Photos from the image-classification dataset "train_split" in the GitHub repository ameenaquadrishhh-glitch/Ample. Its 2 classes are: non-violent, violent.

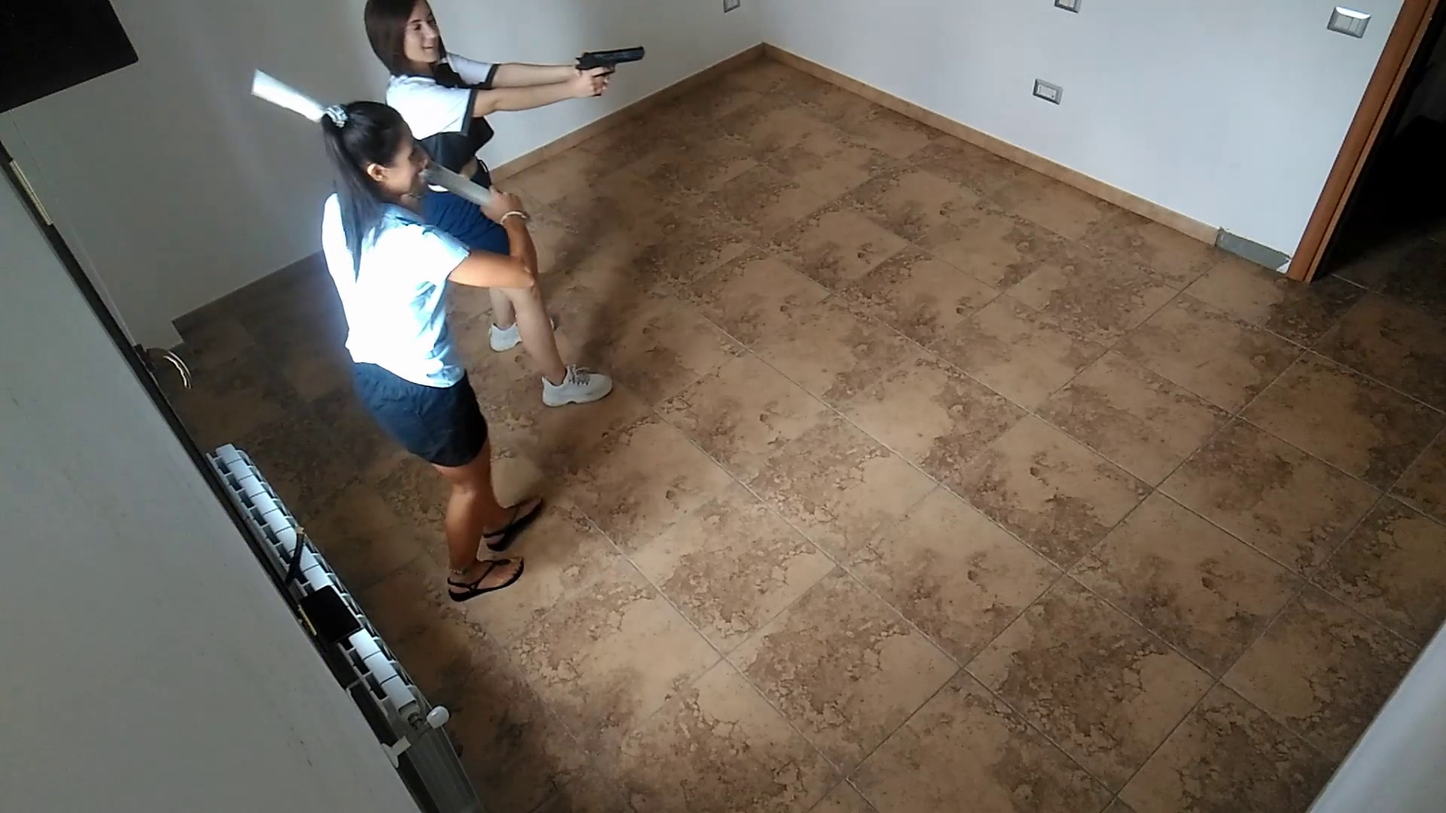
Label: violent

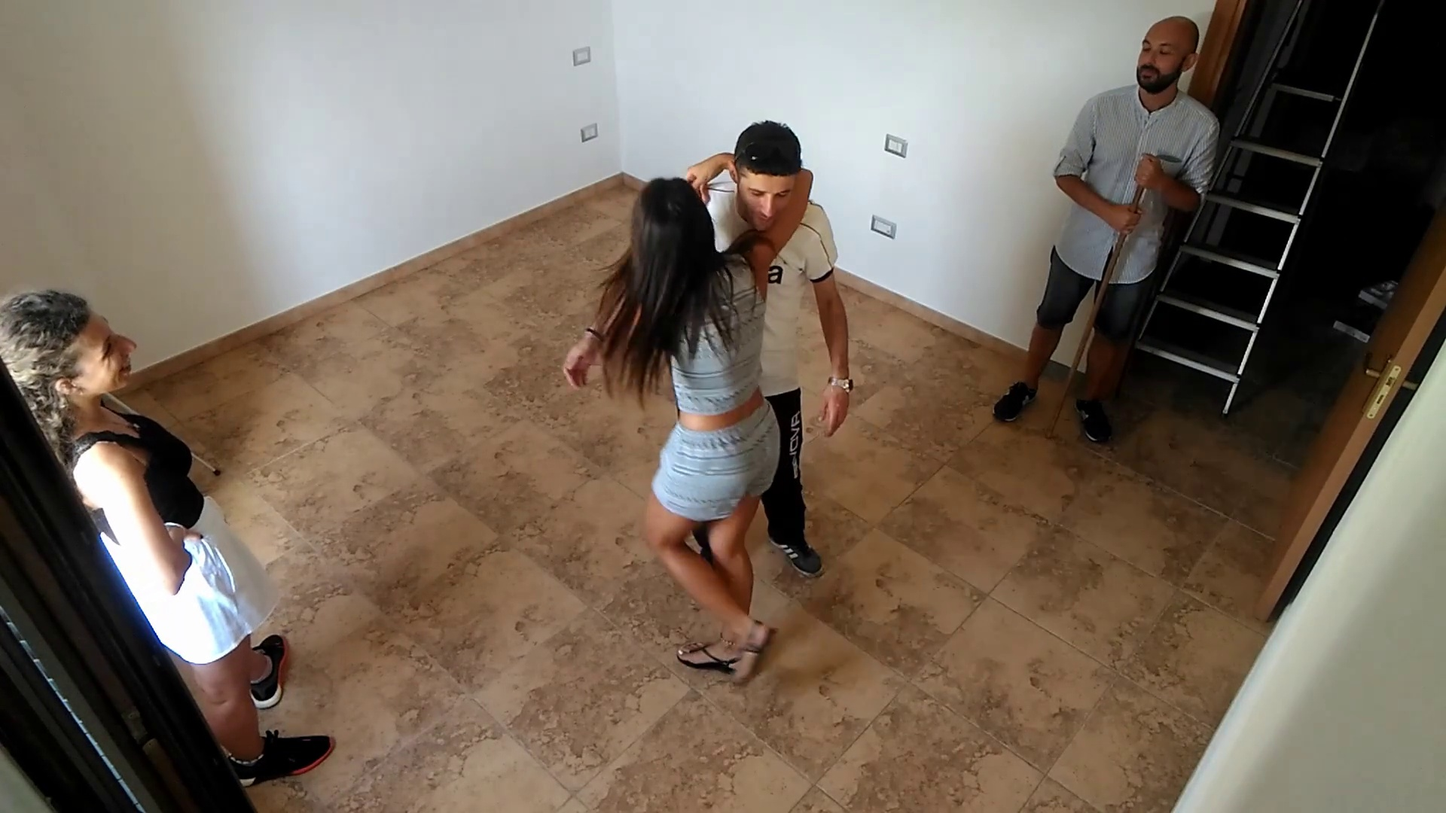
Label: non-violent

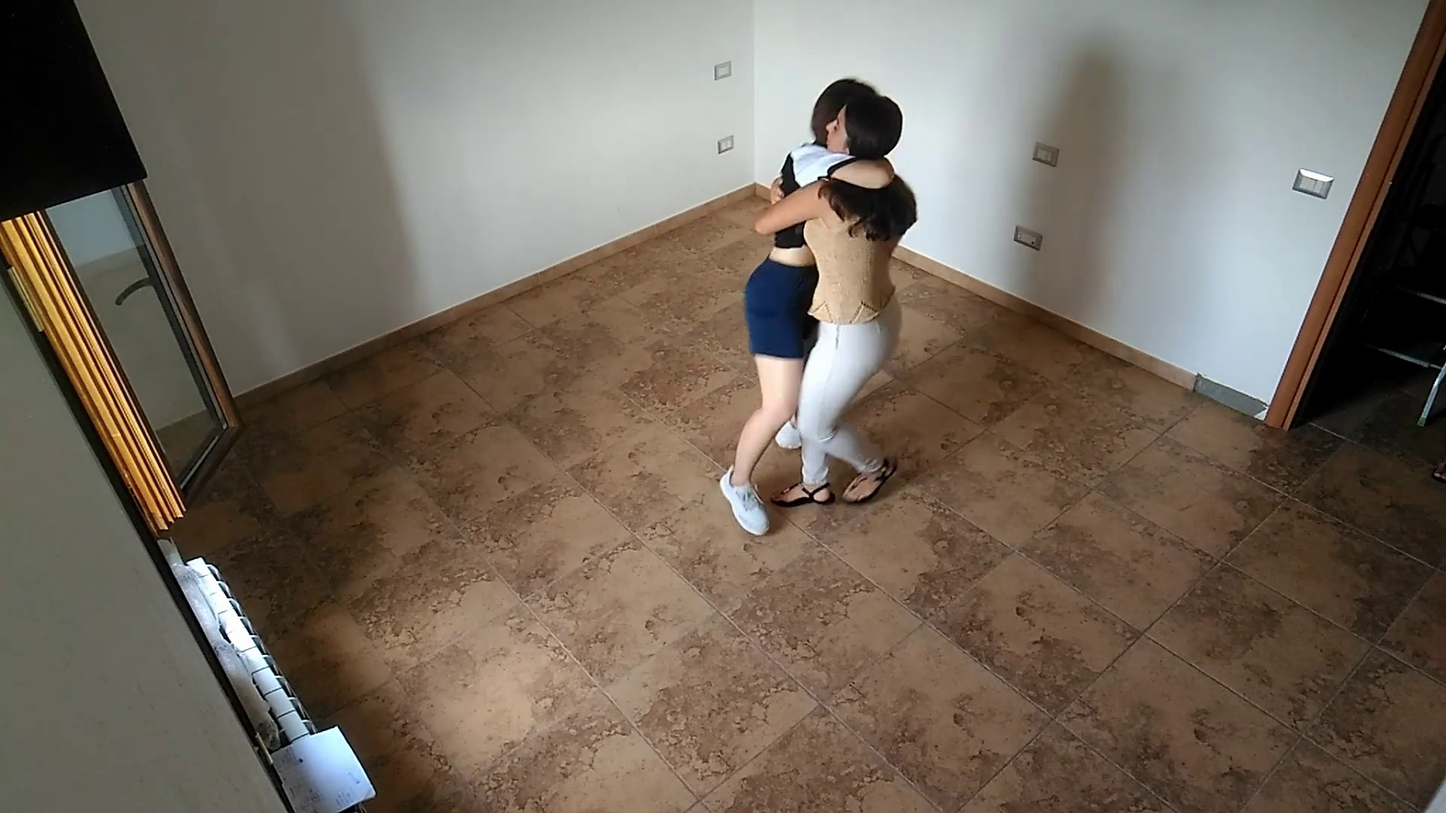
Label: non-violent

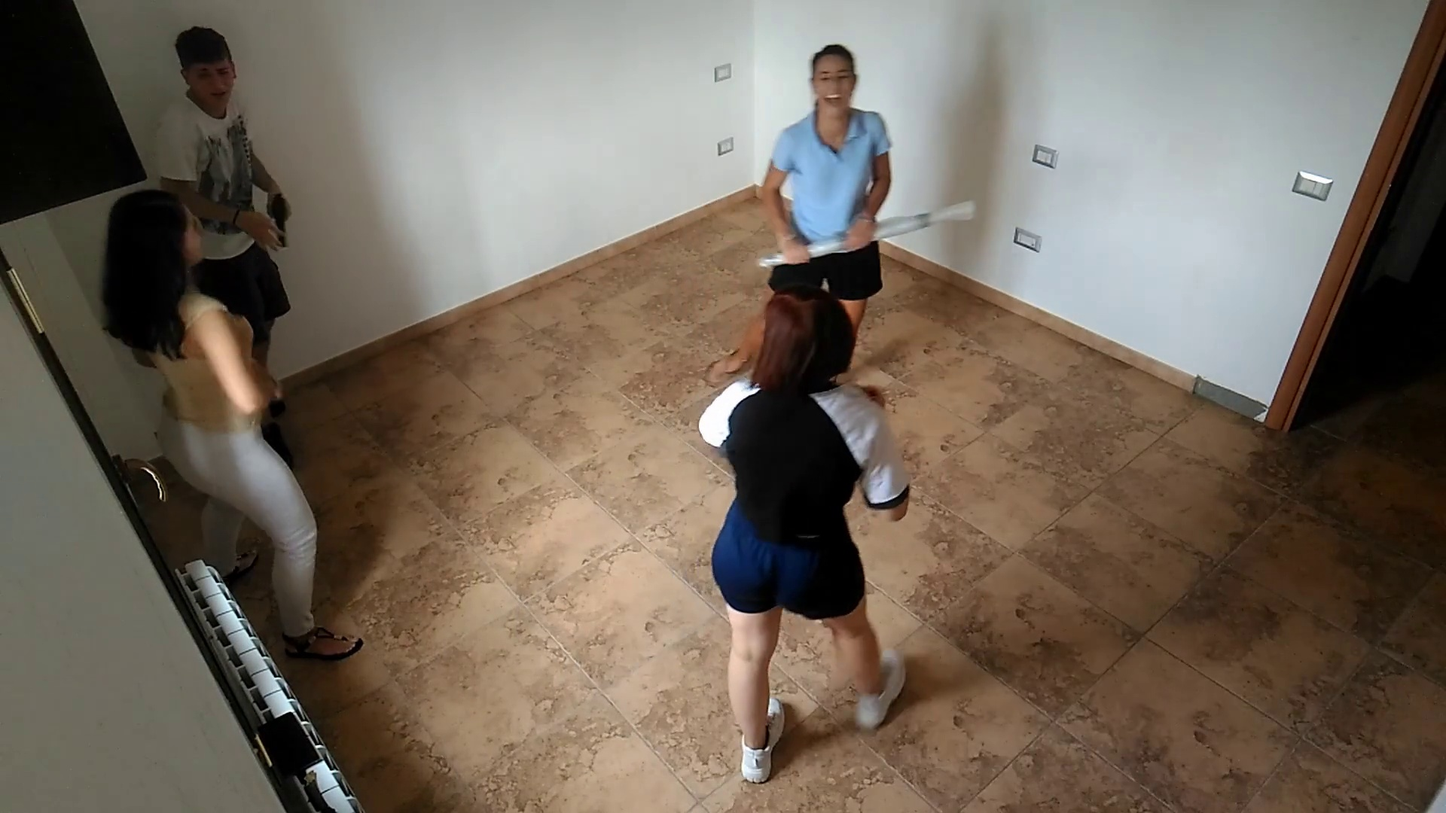
Label: violent

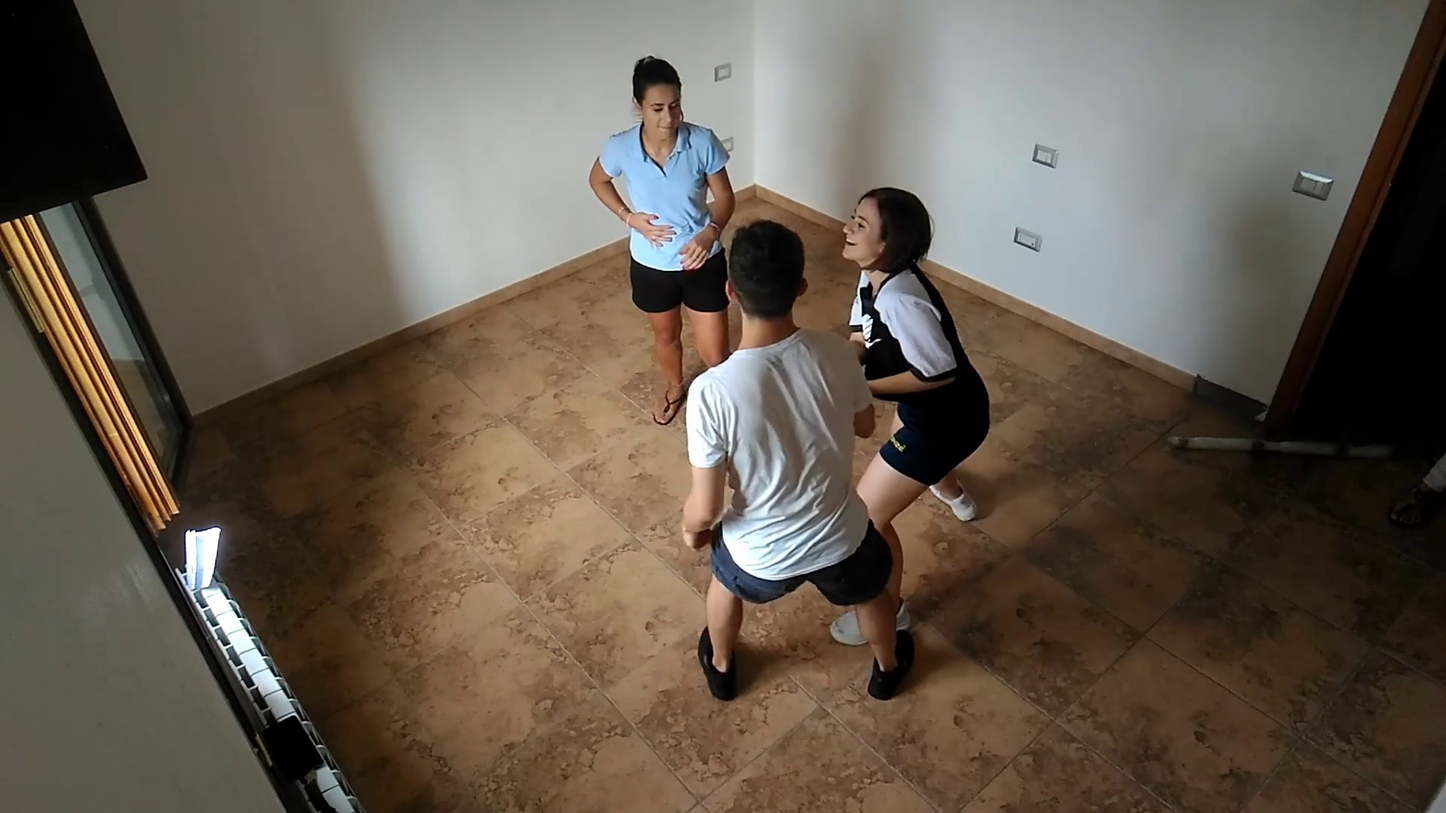
Label: violent

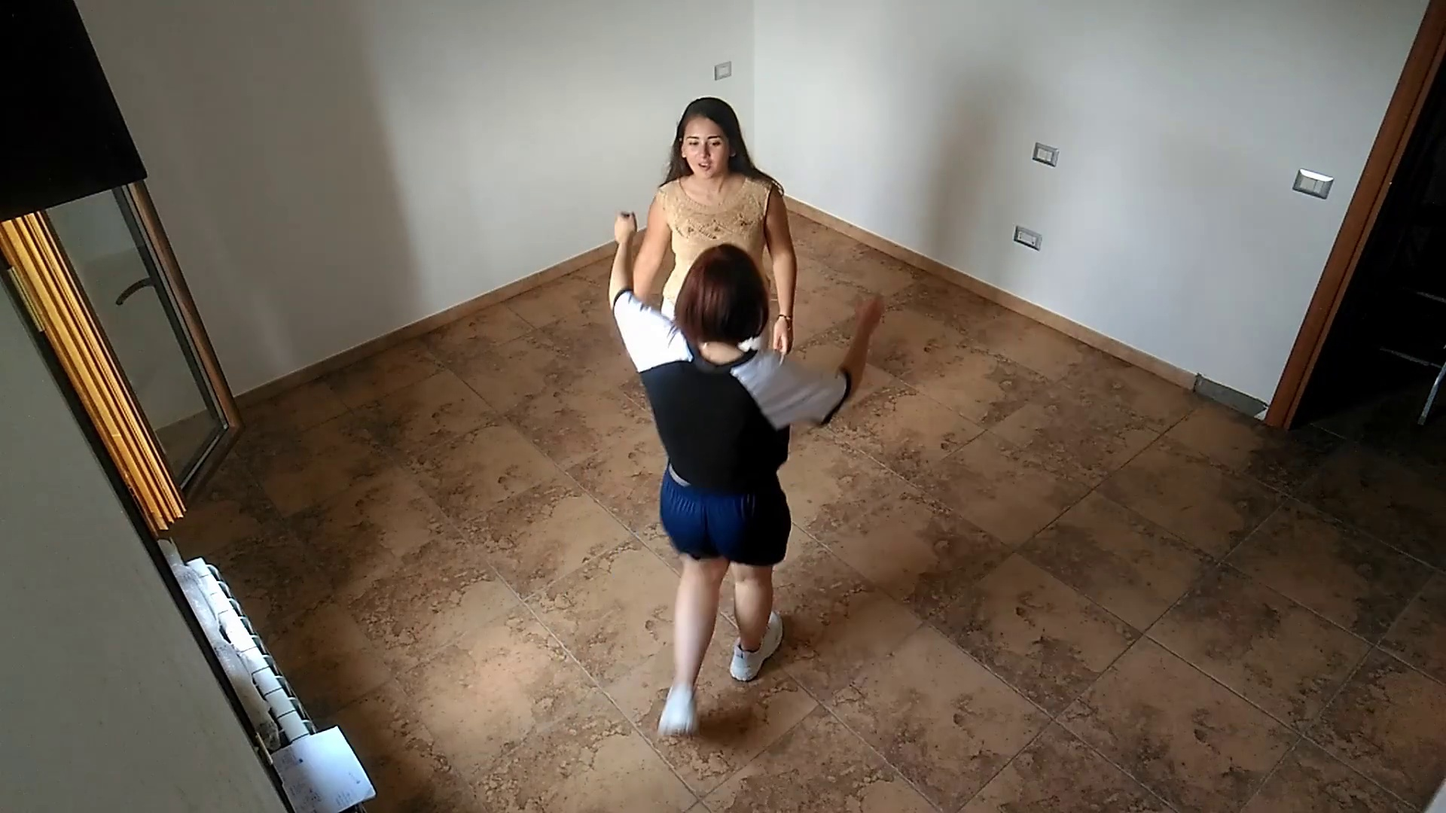
Label: non-violent
